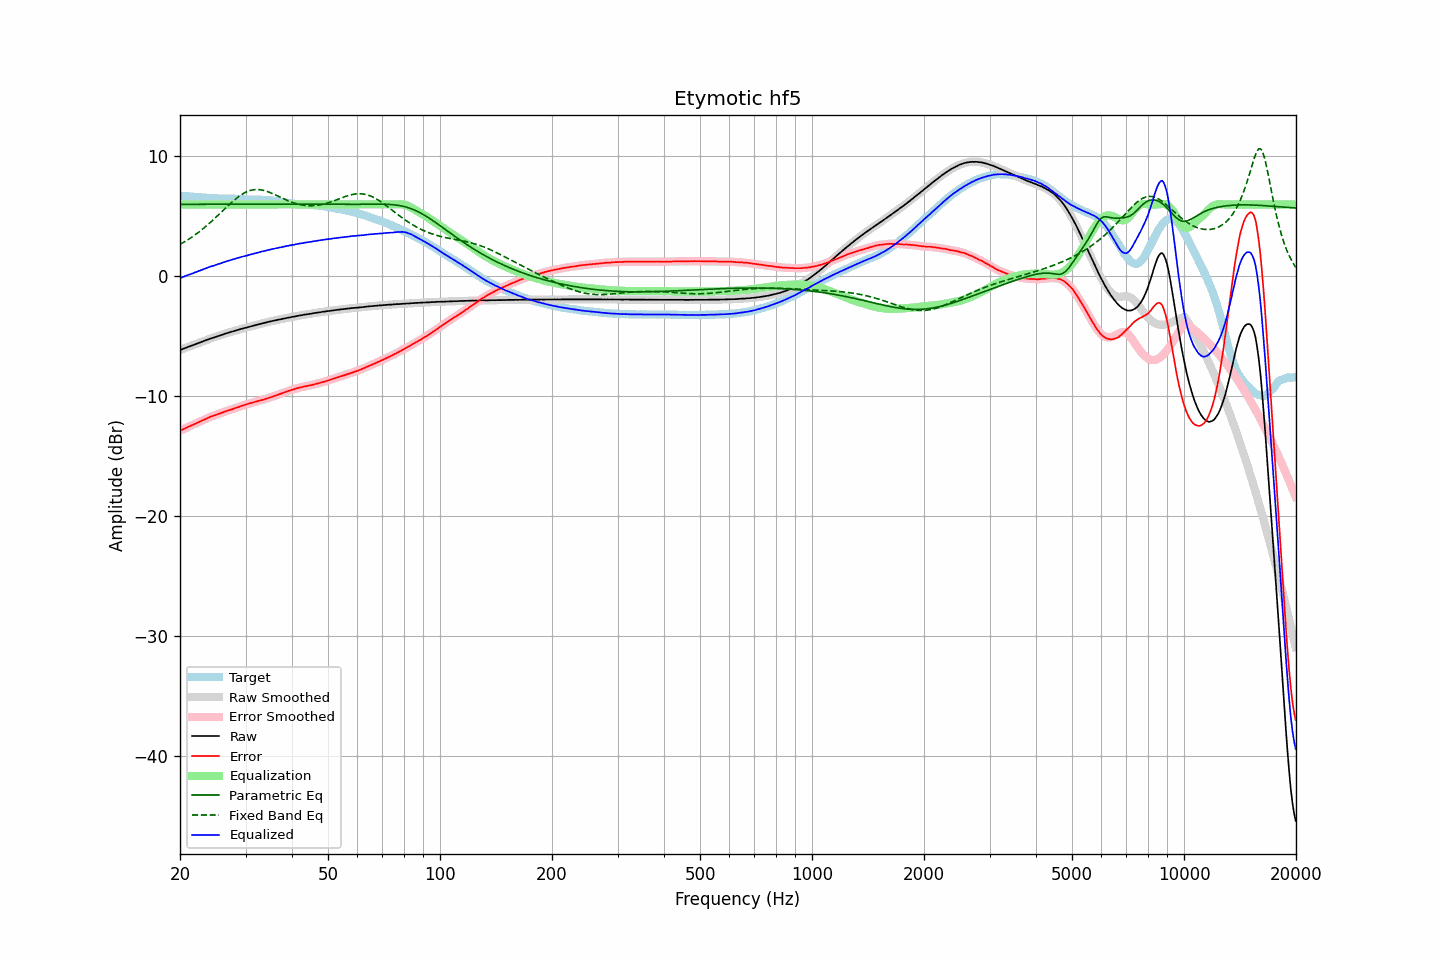

The table this chart was drawn from, first rows:
frequency, raw, error, smoothed, error_smoothed, equalization, parametric_eq, fixed_band_eq, equalized_raw, equalized_smoothed, target
20.00, -6.15, -12.88, -6.16, -12.88, 6.00, 6.01, 2.66, -0.15, -0.16, 6.73
20.20, -6.10, -12.82, -6.10, -12.82, 6.00, 6.01, 2.74, -0.10, -0.10, 6.72
20.40, -6.04, -12.75, -6.05, -12.75, 6.00, 6.01, 2.81, -0.04, -0.05, 6.71
20.61, -5.99, -12.69, -5.99, -12.69, 6.00, 6.01, 2.89, 0.01, 0.01, 6.70
20.81, -5.94, -12.63, -5.94, -12.62, 6.00, 6.01, 2.98, 0.06, 0.06, 6.68
21.02, -5.88, -12.56, -5.89, -12.56, 6.00, 6.01, 3.06, 0.12, 0.11, 6.67
21.23, -5.84, -12.51, -5.84, -12.50, 6.00, 6.01, 3.15, 0.16, 0.16, 6.66
21.44, -5.79, -12.44, -5.79, -12.44, 6.00, 6.01, 3.24, 0.21, 0.21, 6.65
21.66, -5.74, -12.39, -5.74, -12.39, 6.00, 6.01, 3.33, 0.26, 0.26, 6.64
21.87, -5.69, -12.32, -5.69, -12.32, 6.00, 6.01, 3.42, 0.31, 0.31, 6.63
22.09, -5.64, -12.26, -5.64, -12.26, 6.00, 6.01, 3.52, 0.36, 0.36, 6.62
22.31, -5.59, -12.20, -5.59, -12.20, 6.00, 6.01, 3.62, 0.41, 0.41, 6.61
22.54, -5.54, -12.14, -5.54, -12.14, 6.00, 6.01, 3.72, 0.46, 0.46, 6.60
22.76, -5.49, -12.08, -5.49, -12.08, 6.00, 6.01, 3.83, 0.51, 0.51, 6.58
22.99, -5.43, -12.02, -5.44, -12.02, 6.00, 6.01, 3.93, 0.57, 0.56, 6.58
23.22, -5.38, -11.96, -5.38, -11.96, 6.00, 6.01, 4.05, 0.62, 0.62, 6.57
23.45, -5.33, -11.89, -5.33, -11.90, 6.00, 6.01, 4.16, 0.67, 0.67, 6.56
23.69, -5.28, -11.83, -5.28, -11.83, 6.00, 6.01, 4.27, 0.72, 0.72, 6.55
23.92, -5.23, -11.77, -5.23, -11.77, 6.00, 6.01, 4.39, 0.77, 0.77, 6.54
24.16, -5.18, -11.71, -5.19, -11.72, 6.00, 6.02, 4.51, 0.82, 0.81, 6.53
24.40, -5.15, -11.67, -5.15, -11.67, 6.00, 6.02, 4.63, 0.85, 0.85, 6.52
24.65, -5.10, -11.62, -5.11, -11.62, 6.00, 6.02, 4.76, 0.90, 0.89, 6.51
24.89, -5.06, -11.58, -5.06, -11.57, 6.00, 6.02, 4.88, 0.94, 0.94, 6.51
25.14, -5.01, -11.52, -5.02, -11.52, 6.00, 6.02, 5.01, 0.99, 0.98, 6.51
25.39, -4.97, -11.47, -4.97, -11.47, 6.00, 6.02, 5.13, 1.03, 1.03, 6.50
25.65, -4.92, -11.42, -4.93, -11.42, 6.00, 6.02, 5.26, 1.08, 1.07, 6.50
25.91, -4.88, -11.38, -4.88, -11.37, 6.00, 6.02, 5.39, 1.12, 1.12, 6.50
26.16, -4.83, -11.33, -4.83, -11.33, 6.00, 6.02, 5.52, 1.17, 1.17, 6.49
26.43, -4.78, -11.28, -4.79, -11.28, 6.00, 6.02, 5.65, 1.22, 1.21, 6.49
26.69, -4.74, -11.23, -4.74, -11.23, 6.00, 6.02, 5.78, 1.26, 1.26, 6.49
26.96, -4.70, -11.19, -4.70, -11.19, 6.00, 6.02, 5.91, 1.30, 1.30, 6.49
27.23, -4.65, -11.14, -4.66, -11.15, 6.00, 6.02, 6.03, 1.35, 1.34, 6.48
27.50, -4.62, -11.11, -4.62, -11.10, 6.00, 6.02, 6.15, 1.38, 1.38, 6.48
27.77, -4.58, -11.06, -4.58, -11.06, 6.00, 6.02, 6.27, 1.42, 1.42, 6.48
28.05, -4.53, -11.00, -4.54, -11.01, 6.00, 6.02, 6.39, 1.47, 1.46, 6.47
28.33, -4.50, -10.97, -4.50, -10.97, 6.00, 6.02, 6.50, 1.50, 1.50, 6.46
28.62, -4.46, -10.92, -4.46, -10.92, 6.00, 6.02, 6.60, 1.54, 1.54, 6.45
28.90, -4.43, -10.88, -4.43, -10.87, 6.00, 6.02, 6.70, 1.57, 1.57, 6.45
29.19, -4.38, -10.82, -4.39, -10.83, 6.00, 6.02, 6.79, 1.62, 1.61, 6.44
29.48, -4.35, -10.78, -4.35, -10.78, 6.00, 6.02, 6.88, 1.65, 1.65, 6.42
29.78, -4.31, -10.73, -4.32, -10.73, 6.00, 6.02, 6.96, 1.69, 1.68, 6.42
30.08, -4.28, -10.69, -4.28, -10.69, 6.00, 6.02, 7.02, 1.72, 1.72, 6.41
30.38, -4.24, -10.65, -4.25, -10.65, 6.00, 6.02, 7.08, 1.76, 1.75, 6.40
30.68, -4.21, -10.61, -4.21, -10.61, 6.00, 6.02, 7.13, 1.79, 1.79, 6.40
30.99, -4.17, -10.57, -4.17, -10.57, 6.00, 6.02, 7.18, 1.83, 1.83, 6.40
31.30, -4.13, -10.53, -4.14, -10.53, 6.00, 6.02, 7.21, 1.87, 1.86, 6.39
31.61, -4.10, -10.49, -4.10, -10.49, 6.00, 6.02, 7.23, 1.90, 1.90, 6.39
31.93, -4.06, -10.46, -4.07, -10.46, 6.00, 6.02, 7.24, 1.94, 1.93, 6.39
32.24, -4.03, -10.42, -4.03, -10.42, 6.00, 6.02, 7.24, 1.97, 1.97, 6.39
32.57, -3.99, -10.38, -3.99, -10.39, 6.00, 6.02, 7.24, 2.01, 2.01, 6.39
32.89, -3.96, -10.36, -3.96, -10.35, 6.00, 6.02, 7.22, 2.04, 2.04, 6.39
33.22, -3.92, -10.31, -3.93, -10.31, 6.00, 6.02, 7.20, 2.08, 2.07, 6.39
33.55, -3.90, -10.29, -3.90, -10.28, 6.00, 6.02, 7.17, 2.10, 2.10, 6.38
33.89, -3.86, -10.23, -3.87, -10.24, 6.00, 6.02, 7.13, 2.14, 2.13, 6.37
34.23, -3.83, -10.20, -3.83, -10.19, 6.00, 6.02, 7.09, 2.17, 2.17, 6.36
34.57, -3.79, -10.15, -3.80, -10.15, 6.00, 6.02, 7.04, 2.21, 2.20, 6.36
34.92, -3.76, -10.10, -3.76, -10.10, 6.00, 6.02, 6.99, 2.24, 2.24, 6.34
35.27, -3.73, -10.06, -3.73, -10.06, 6.00, 6.02, 6.93, 2.27, 2.27, 6.32
35.62, -3.70, -10.01, -3.71, -10.02, 6.00, 6.02, 6.88, 2.30, 2.29, 6.31
35.97, -3.68, -9.98, -3.68, -9.97, 6.00, 6.02, 6.81, 2.32, 2.32, 6.29
... 635 more rows
